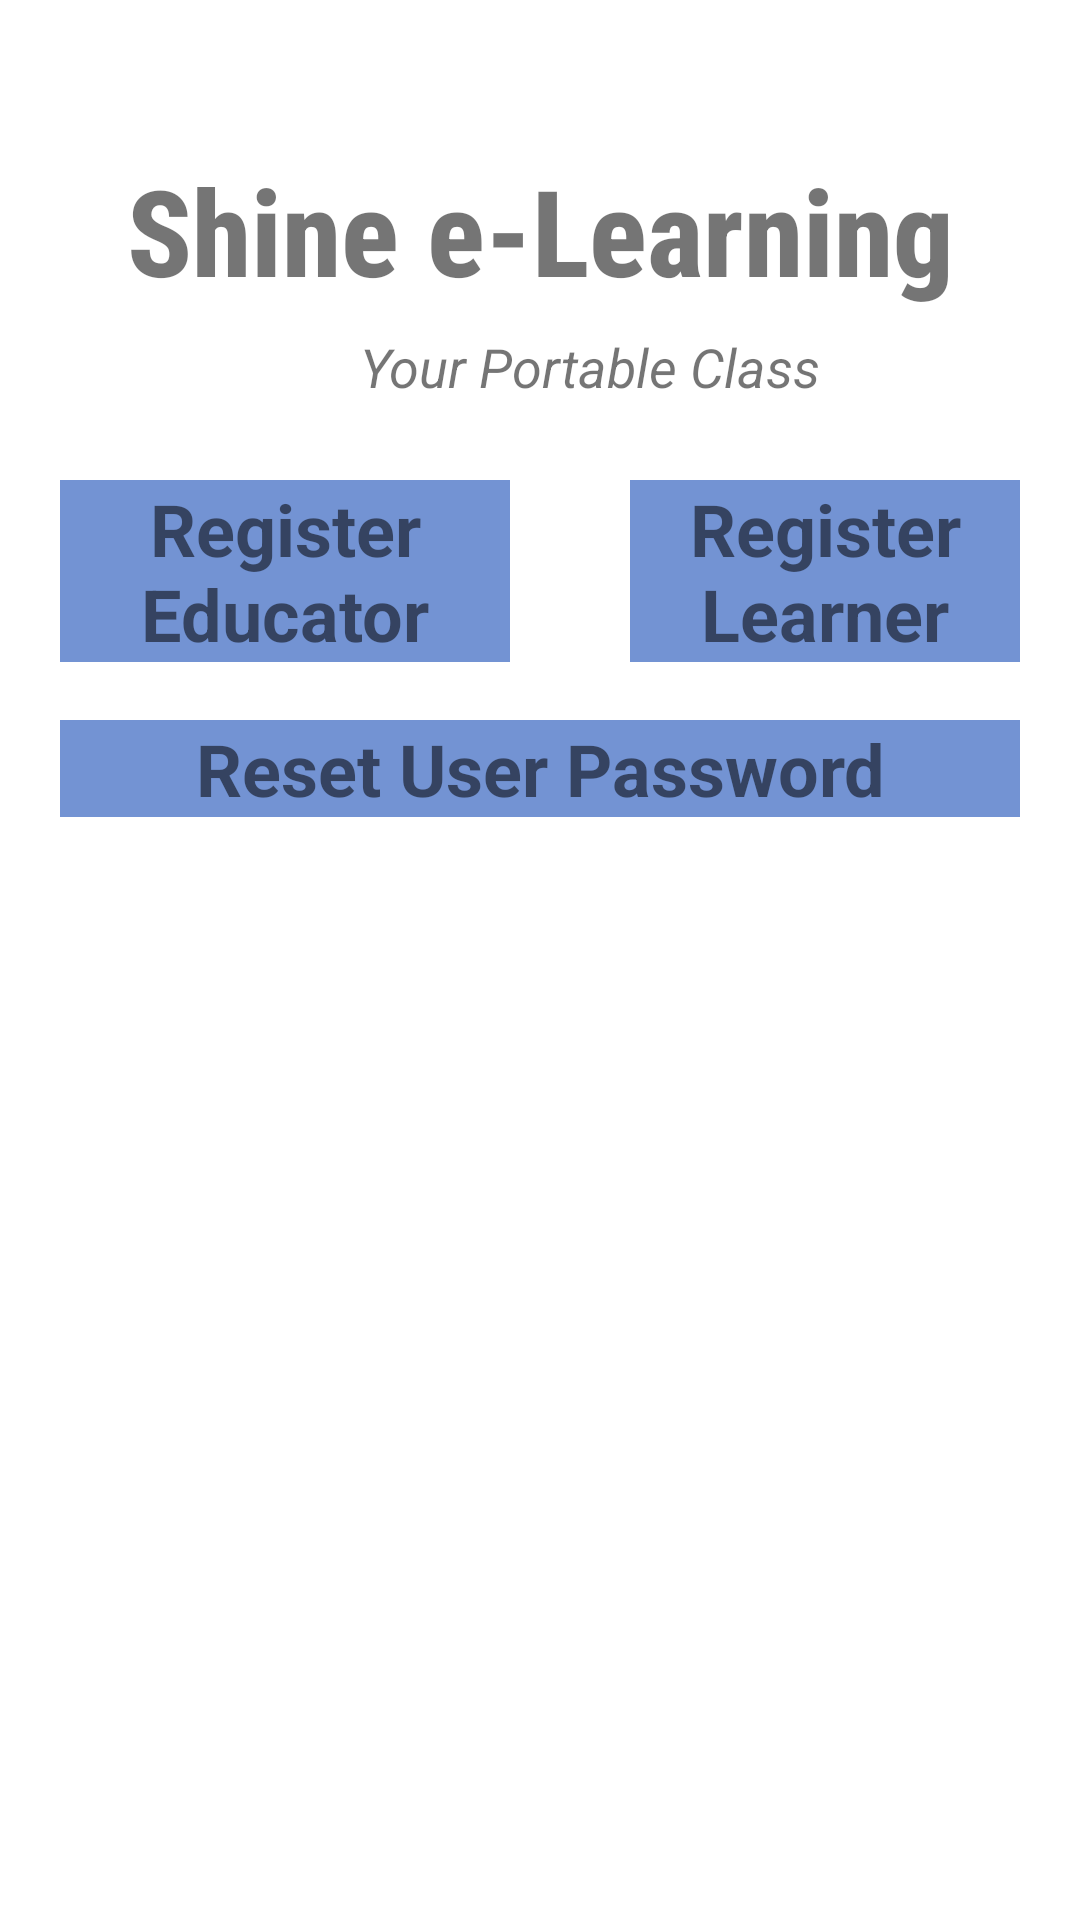

Android layout source for this screen:
<!-- AndroidManifest.xml: application theme Theme.LMSShine -->
<!-- res/layout/activity_administrator_main_panel.xml -->
<?xml version="1.0" encoding="utf-8"?>
<RelativeLayout
    xmlns:android="http://schemas.android.com/apk/res/android"
    android:layout_width="match_parent"
    android:layout_height="match_parent"
    android:orientation="vertical"
    android:background="@drawable/bb">

    <TextView
        android:id="@+id/banner"
        android:layout_width="match_parent"
        android:layout_height="wrap_content"
        android:fontFamily="sans-serif-condensed-medium"
        android:paddingTop="50dp"
        android:text="Shine e-Learning"
        android:textAlignment="center"
        android:textSize="40sp"
        android:textStyle="bold" />

    <TextView
        android:id="@+id/bannerDescription"
        android:layout_width="wrap_content"
        android:layout_height="wrap_content"
        android:text="Your Portable Class"
        android:textAlignment="center"
        android:textSize="18sp"
        android:textStyle="italic"
        android:layout_marginLeft="120dp"
        android:layout_marginTop="110dp"/>

    <TextView
        android:id="@+id/regEducator"
        android:layout_width="150dp"
        android:layout_height="wrap_content"
        android:layout_marginLeft="20dp"
        android:layout_alignTop="@id/bannerDescription"
        android:layout_marginTop="50dp"
        android:background="#7393D3"
        android:text="Register Educator"
        android:textAlignment="center"
        android:textSize="24dp"
        android:textStyle="bold" />

    <TextView
        android:id="@+id/regLearner"
        android:layout_width="150dp"
        android:layout_height="wrap_content"
        android:layout_marginLeft="190dp"
        android:layout_alignTop="@id/bannerDescription"
        android:layout_marginTop="50dp"
        android:layout_alignLeft="@id/regEducator"
        android:layout_marginRight="20dp"
        android:background="#7393D3"
        android:text="Register Learner"
        android:textAlignment="center"
        android:textSize="24dp"
        android:textStyle="bold" />

    <TextView
        android:id="@+id/resetPassword"
        android:layout_width="match_parent"
        android:layout_height="wrap_content"
        android:text="Reset User Password"
        android:textStyle="bold"
        android:textSize="24dp"
        android:background="#7393D3"
        android:textAlignment="center"
        android:layout_alignTop="@id/regEducator"
        android:layout_marginTop="80dp"
        android:layout_marginLeft="20dp"
        android:layout_marginRight="20dp"
        />

    <androidx.appcompat.widget.AppCompatCheckedTextView
        android:layout_width="match_parent"
        android:layout_height="wrap_content" />


</RelativeLayout>
<!-- resources referenced by this layout -->
<resources>
  <style name="Theme.LMSShine" parent="Theme.MaterialComponents.DayNight.NoActionBar">
          
          <item name="colorPrimary">@color/purple_500</item>
          <item name="colorPrimaryVariant">@color/purple_700</item>
          <item name="colorOnPrimary">@color/white</item>
          
          <item name="colorSecondary">@color/teal_200</item>
          <item name="colorSecondaryVariant">@color/teal_700</item>
          <item name="colorOnSecondary">@color/black</item>
          
          <item name="android:statusBarColor" tools:targetApi="l">?attr/colorPrimaryVariant</item>
          
          <item name="cardViewStyle">@style/CardView.Light</item>
      </style>
  <!-- not gathered from this repository: default colours our renderer supplied (Android Studio template values) -->
  <color name="purple_500">#FF6200EE</color>
  <color name="purple_700">#FF3700B3</color>
  <color name="teal_200">#FF03DAC5</color>
  <color name="teal_700">#FF018786</color>
  <color name="black">#FF000000</color>
  <color name="white">#FFFFFFFF</color>
</resources>
